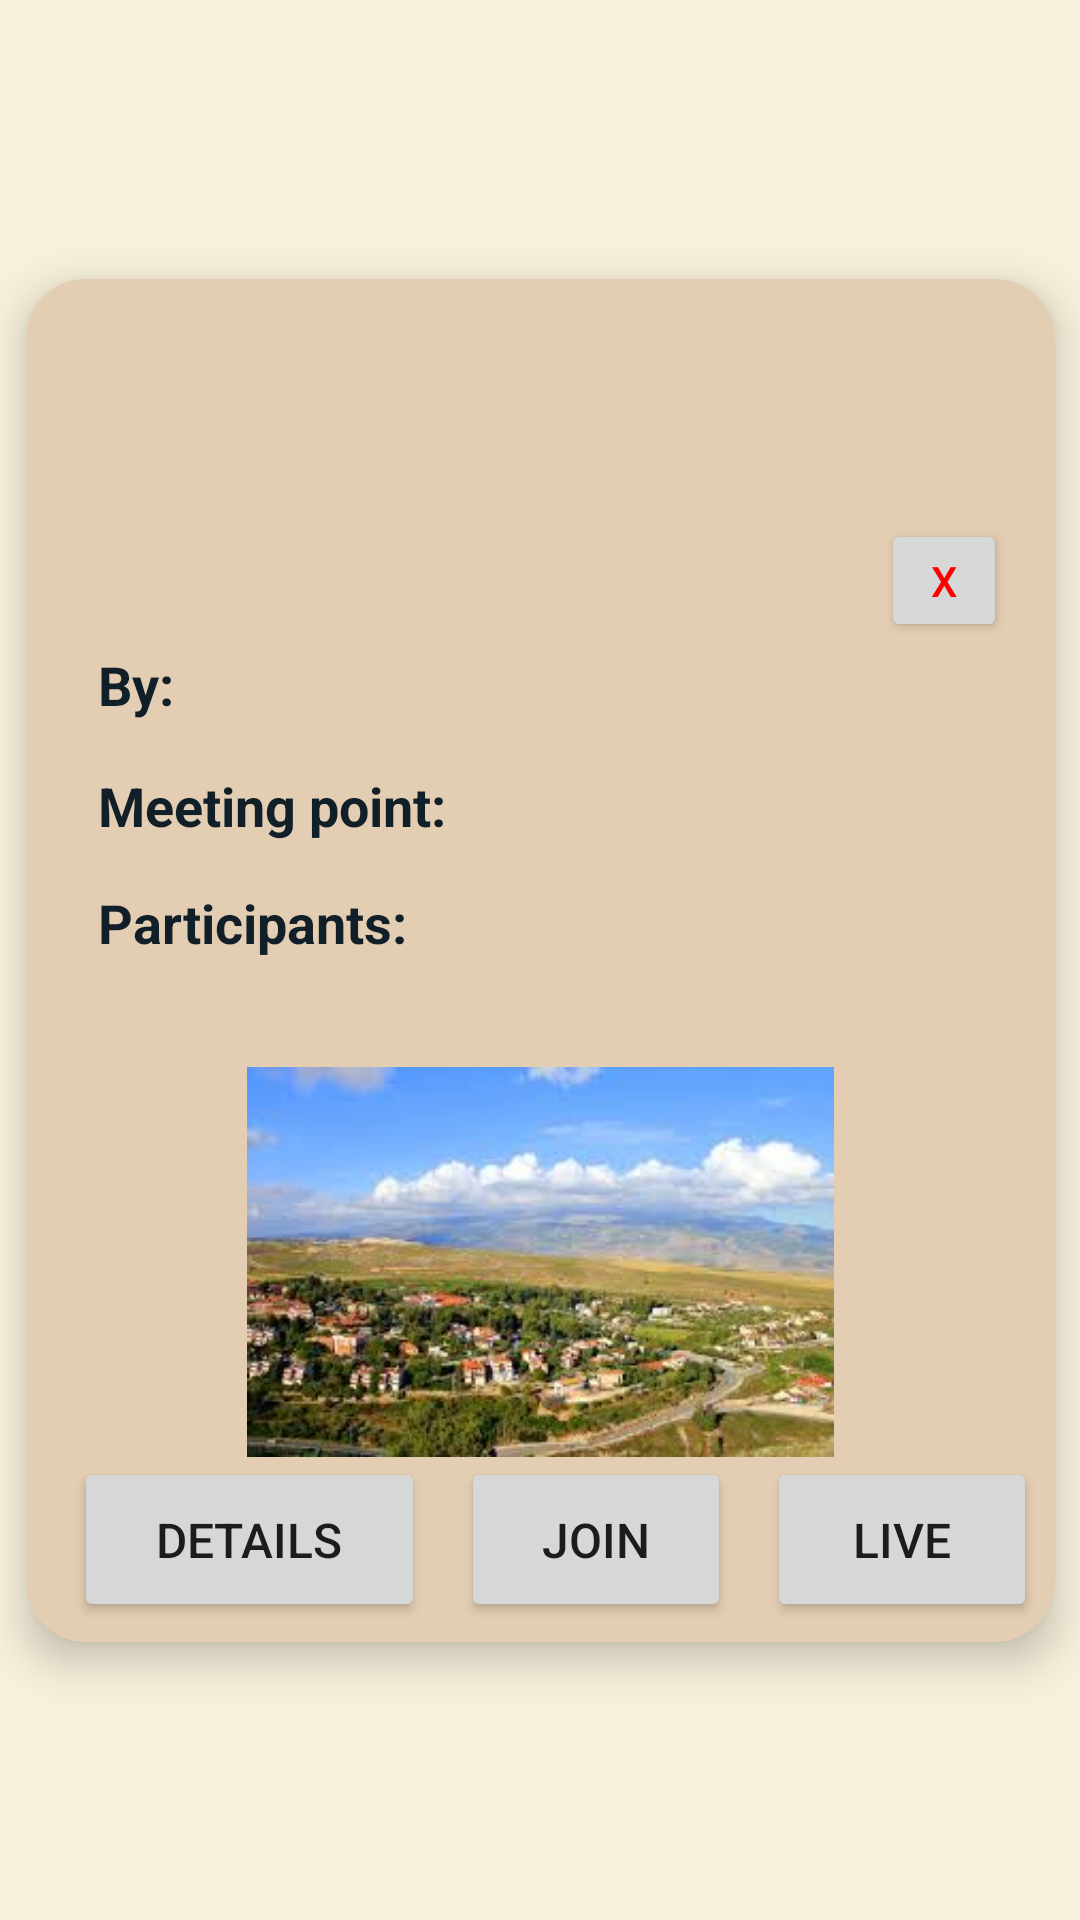

Produce the Android XML layout that renders to this screen, including the resource entries it uses.
<!-- AndroidManifest.xml: application theme Theme.GroupDrive -->
<!-- res/layout/trip_item.xml -->
<?xml version="1.0" encoding="utf-8"?>
<androidx.constraintlayout.widget.ConstraintLayout xmlns:android="http://schemas.android.com/apk/res/android"
    xmlns:app="http://schemas.android.com/apk/res-auto"
    xmlns:tools="http://schemas.android.com/tools"
    android:layout_width="match_parent"
    android:layout_height="wrap_content"
    android:layout_marginTop="25px"
    android:outlineAmbientShadowColor="#100D0D"
    android:outlineSpotShadowColor="#020202">

    <androidx.cardview.widget.CardView
        android:layout_width="wrap_content"
        android:layout_height="wrap_content"
        app:cardBackgroundColor="@color/tanAccent"
        app:cardCornerRadius="20dp"
        app:cardElevation="8dp"
        app:layout_constraintBottom_toBottomOf="parent"
        app:layout_constraintEnd_toStartOf="@+id/guideline14"
        app:layout_constraintStart_toStartOf="@+id/guideline15"
        app:layout_constraintTop_toTopOf="parent">

        <androidx.constraintlayout.widget.ConstraintLayout
            android:layout_width="343dp"
            android:layout_height="wrap_content"
            android:layout_marginVertical="20px">

            <TextView
                android:id="@+id/textView23"
                android:layout_width="wrap_content"
                android:layout_height="wrap_content"
                android:layout_marginStart="24dp"
                android:layout_marginTop="16dp"
                android:text="Meeting point: "
                android:textColor="@color/blueBlack"
                android:textSize="18sp"
                android:textStyle="bold"
                app:layout_constraintStart_toStartOf="parent"
                app:layout_constraintTop_toBottomOf="@+id/textView3" />

            <Button
                android:id="@+id/trip_delete_btn"
                android:layout_width="42dp"
                android:layout_height="41dp"
                android:layout_marginTop="12dp"
                android:layout_marginEnd="16dp"
                android:text="X"
                android:textColor="#FF0000"
                android:textColorHighlight="#DF0B0B"
                android:textColorLink="#D60909"
                app:layout_constraintEnd_toEndOf="parent"
                app:layout_constraintTop_toBottomOf="@+id/TripTitleTextView"
                app:rippleColor="#E81919" />

            <TextView
                android:id="@+id/trip_participants_count"
                android:layout_width="wrap_content"
                android:layout_height="wrap_content"
                android:layout_marginStart="28dp"
                android:layout_marginTop="12dp"
                android:textColor="@color/blueBlack"
                android:textSize="18sp"
                android:textStyle="bold"
                app:layout_constraintStart_toEndOf="@+id/textView19"
                app:layout_constraintTop_toBottomOf="@+id/TripMeetingPointTextView" />

            <TextView
                android:id="@+id/textView10"
                android:layout_width="wrap_content"
                android:layout_height="wrap_content"
                android:layout_marginStart="16dp"
                android:layout_marginTop="12dp"
                android:textColor="@color/blueBlack"
                android:textSize="18sp"
                android:textStyle="bold"
                app:layout_constraintStart_toEndOf="@+id/textView3"
                app:layout_constraintTop_toBottomOf="@+id/TripDateTextView" />

            <TextView
                android:id="@+id/textView19"
                android:layout_width="wrap_content"
                android:layout_height="wrap_content"
                android:layout_marginStart="24dp"
                android:layout_marginTop="12dp"
                android:text="Participants:"
                android:textColor="@color/blueBlack"
                android:textSize="18sp"
                android:textStyle="bold"
                app:layout_constraintStart_toStartOf="parent"
                app:layout_constraintTop_toBottomOf="@+id/TripMeetingPointTextView" />

            <TextView
                android:id="@+id/textView3"
                android:layout_width="wrap_content"
                android:layout_height="wrap_content"
                android:layout_marginStart="24dp"
                android:layout_marginTop="12dp"
                android:text="By:"
                android:textColor="@color/blueBlack"
                android:textSize="18sp"
                android:textStyle="bold"
                app:layout_constraintStart_toStartOf="parent"
                app:layout_constraintTop_toBottomOf="@+id/TripDateTextView" />

            <Button
                android:id="@+id/liveTripBtn"
                android:layout_width="90dp"
                android:layout_height="55dp"
                android:layout_marginStart="12dp"
                android:enabled="true"
                android:text="Live"
                android:textSize="16sp"
                app:layout_constraintStart_toEndOf="@+id/joinTripBtn"
                app:layout_constraintTop_toBottomOf="@+id/imageView" />

            <Button
                android:id="@+id/joinTripBtn"
                android:layout_width="90dp"
                android:layout_height="55dp"
                android:layout_marginStart="12dp"
                android:enabled="true"
                android:text="Join"
                android:textSize="16sp"
                app:layout_constraintStart_toEndOf="@+id/detailsTripBtn"
                app:layout_constraintTop_toBottomOf="@+id/imageView" />

            <Button
                android:id="@+id/detailsTripBtn"
                android:layout_width="117dp"
                android:layout_height="55dp"
                android:layout_marginStart="16dp"
                android:text="Details"
                android:textSize="16sp"
                app:layout_constraintStart_toStartOf="parent"
                app:layout_constraintTop_toBottomOf="@+id/imageView" />

            <TextView
                android:id="@+id/TripDateTextView"
                android:layout_width="0dp"
                android:layout_height="wrap_content"
                android:layout_marginStart="24dp"
                android:layout_marginTop="16dp"
                android:singleLine="false"
                android:textColor="@color/blueBlack"
                android:textSize="20sp"
                app:layout_constraintStart_toStartOf="parent"
                app:layout_constraintTop_toBottomOf="@+id/TripTitleTextView" />

            <TextView
                android:id="@+id/TripMeetingPointTextView"
                android:layout_width="0dp"
                android:layout_height="wrap_content"
                android:layout_marginStart="16dp"
                android:singleLine="false"
                android:textColor="@color/blueBlack"
                android:textSize="20sp"
                app:layout_constraintStart_toEndOf="@+id/textView23"
                app:layout_constraintTop_toTopOf="@+id/textView23" />

            <TextView
                android:id="@+id/TripTitleTextView"
                android:layout_width="0dp"
                android:layout_height="wrap_content"
                android:layout_marginTop="16dp"
                android:gravity="center"
                android:singleLine="false"
                android:textColor="@color/blueBlack"
                android:textSize="34sp"
                android:textStyle="bold"
                app:layout_constraintEnd_toEndOf="parent"
                app:layout_constraintHorizontal_bias="0.0"
                app:layout_constraintStart_toStartOf="parent"
                app:layout_constraintTop_toTopOf="parent" />

            <ImageView
                android:id="@+id/imageView"
                android:layout_width="match_parent"
                android:layout_height="130dp"
                android:layout_marginTop="36dp"
                android:cropToPadding="false"
                app:layout_constraintEnd_toEndOf="parent"
                app:layout_constraintStart_toStartOf="parent"
                app:layout_constraintTop_toBottomOf="@+id/textView19"
                app:srcCompat="@drawable/t1" />

        </androidx.constraintlayout.widget.ConstraintLayout>
    </androidx.cardview.widget.CardView>

    <androidx.constraintlayout.widget.Guideline
        android:id="@+id/guideline14"
        android:layout_width="wrap_content"
        android:layout_height="wrap_content"
        android:orientation="vertical"
        app:layout_constraintGuide_end="16dp" />

    <androidx.constraintlayout.widget.Guideline
        android:id="@+id/guideline2"
        android:layout_width="wrap_content"
        android:layout_height="wrap_content"
        android:orientation="horizontal"
        app:layout_constraintGuide_begin="315dp" />

    <androidx.constraintlayout.widget.Guideline
        android:id="@+id/guideline15"
        android:layout_width="wrap_content"
        android:layout_height="wrap_content"
        android:orientation="vertical"
        app:layout_constraintGuide_begin="16dp" />

</androidx.constraintlayout.widget.ConstraintLayout>
<!-- resources referenced by this layout -->
<resources>
  <color name="blueBlack">#111f28</color>
  <color name="tanAccent">#e3cdb3</color>
  <!-- drawable t1: jpeg bitmap (drawable, 10873 bytes) -->
  <style name="Theme.GroupDrive" parent="Theme.MaterialComponents.DayNight.DarkActionBar">
          
          <item name="colorPrimary">@color/pitch_black</item>
          <item name="colorPrimaryVariant">@color/purple_700</item>
          <item name="colorOnPrimary">@color/white</item>
          
          <item name="colorSecondary">@color/teal_200</item>
          <item name="colorSecondaryVariant">@color/teal_700</item>
          <item name="colorOnSecondary">@color/black</item>
          
          <item name="android:statusBarColor" tools:targetApi="l">?attr/colorPrimaryVariant</item>
          
          <item name="android:windowBackground">@color/cream</item>
      </style>
  <color name="pitch_black">#000000</color>
  <color name="purple_700">#269e9e</color>
  <color name="white">#FFFFFFFF</color>
  <color name="teal_200">#269e9e</color>
  <color name="teal_700">#269e9e</color>
  <color name="black">#FF000000</color>
  <color name="cream">#f7f0dc</color>
</resources>
